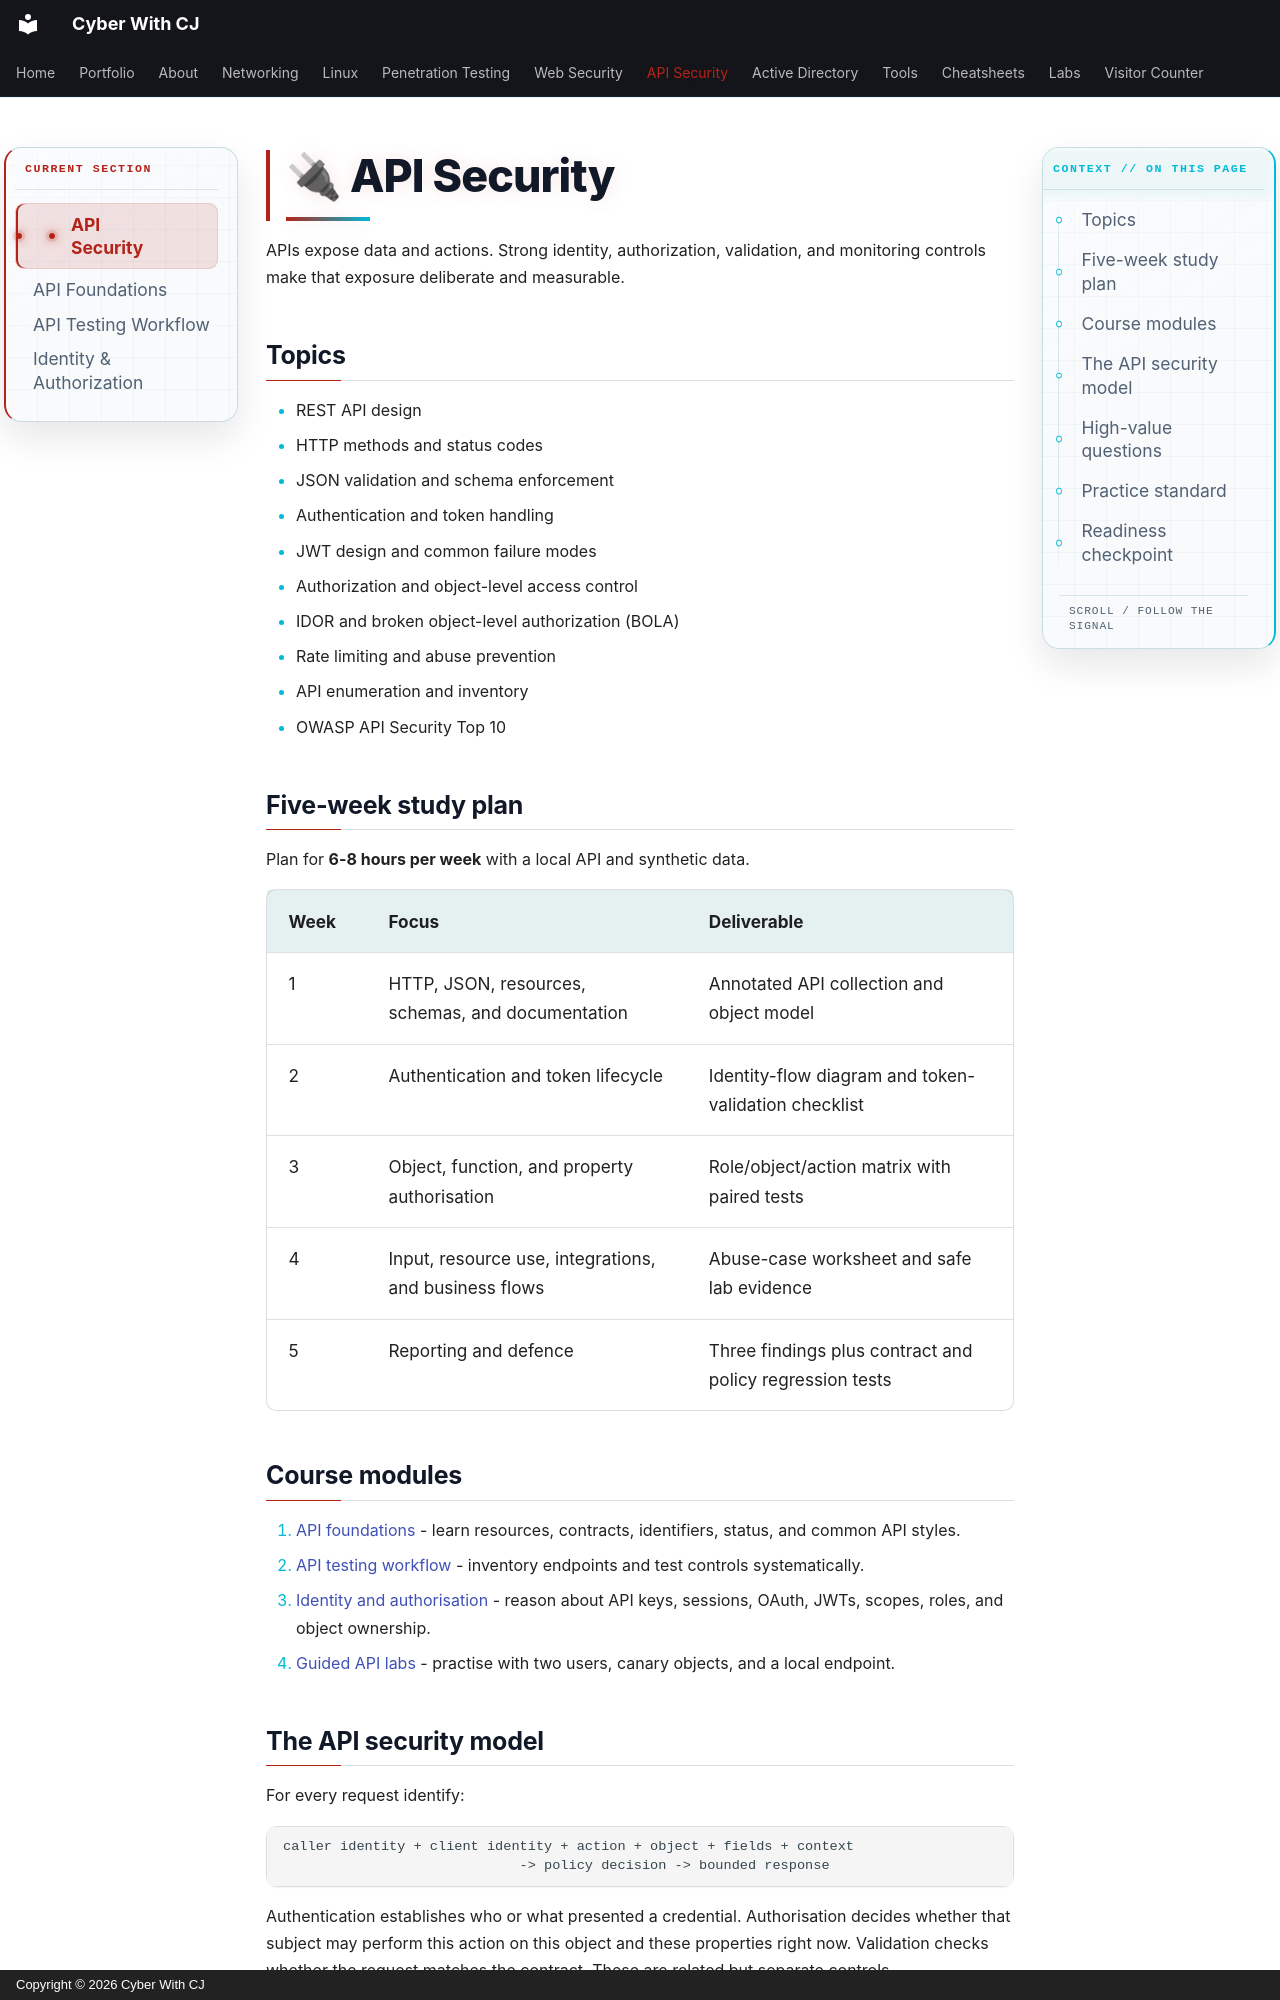

repository: ChiragMenariyaCJ/ChiragMenariyaCJ.github.io · page: api-security/index.html · generator: mkdocs · copyright: Copyright © 2026 Cyber With CJ

# 🔌 API Security

APIs expose data and actions. Strong identity, authorization, validation, and monitoring controls make that exposure deliberate and measurable.

## Topics

- REST API design
- HTTP methods and status codes
- JSON validation and schema enforcement
- Authentication and token handling
- JWT design and common failure modes
- Authorization and object-level access control
- IDOR and broken object-level authorization (BOLA)
- Rate limiting and abuse prevention
- API enumeration and inventory
- OWASP API Security Top 10

## Five-week study plan

Plan for **6-8 hours per week** with a local API and synthetic data.

| Week | Focus | Deliverable |
|---|---|---|
| 1 | HTTP, JSON, resources, schemas, and documentation | Annotated API collection and object model |
| 2 | Authentication and token lifecycle | Identity-flow diagram and token-validation checklist |
| 3 | Object, function, and property authorisation | Role/object/action matrix with paired tests |
| 4 | Input, resource use, integrations, and business flows | Abuse-case worksheet and safe lab evidence |
| 5 | Reporting and defence | Three findings plus contract and policy regression tests |

## Course modules

1. [API foundations](api-foundations.md) - learn resources, contracts, identifiers, status, and common API styles.
2. [API testing workflow](api-testing-workflow.md) - inventory endpoints and test controls systematically.
3. [Identity and authorisation](identity-authorization.md) - reason about API keys, sessions, OAuth, JWTs, scopes, roles, and object ownership.
4. [Guided API labs](../labs/guided-labs.md#api-labs) - practise with two users, canary objects, and a local endpoint.

## The API security model

For every request identify:

```text
caller identity + client identity + action + object + fields + context
                             -> policy decision -> bounded response
```

Authentication establishes who or what presented a credential. Authorisation decides whether that subject may perform this action on this object and these properties right now. Validation checks whether the request matches the contract. These are related but separate controls.
